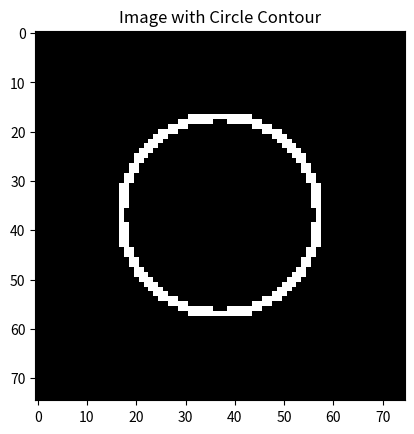

Python code for this plot:
import numpy as np
import matplotlib.pyplot as plt

def draw_circle_contour(image_size, center_x, center_y, radius, thickness):
    # Create a black image
    image = np.zeros((image_size, image_size), dtype=np.uint8)

    # Draw the contour of the circle
    y, x = np.ogrid[:image_size, :image_size]
    distance_squared = (x - center_x)**2 + (y - center_y)**2
    mask_outer = np.abs(distance_squared - radius**2) <= thickness / 2
    mask_inner = np.abs(distance_squared - (radius - thickness)**2) <= thickness / 2
    image[mask_outer & ~mask_inner] = 255  # Set pixels on the contour to white (255)

    return image

# Example usage:
circle_contour_image = draw_circle_contour(75, 37, 37, 20, 75)

# Display the image
plt.imshow(circle_contour_image, cmap='gray')
plt.title('Image with Circle Contour')
plt.show()
